Run: headless pygame with SDL's dummy video driver; simulated clock (each Clock.tick advances the game by its frame time, no real sleeping); random seed 0; keys injected as events and as key.get_pressed() state; no mouse input.
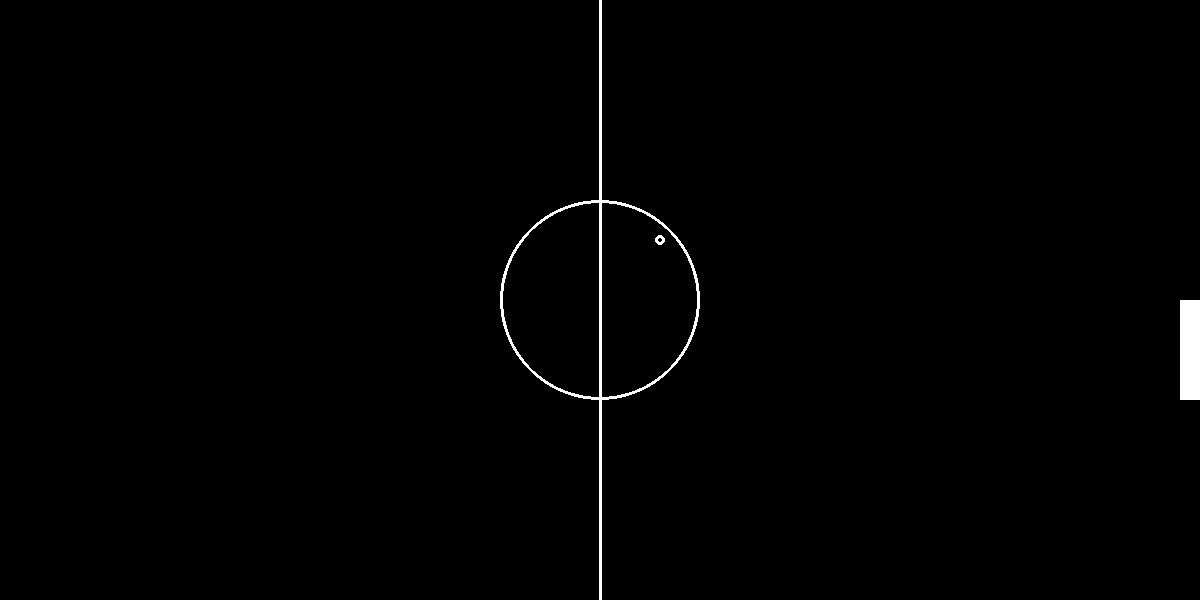
Frame 1 of 4 · flips 1–60 · no input
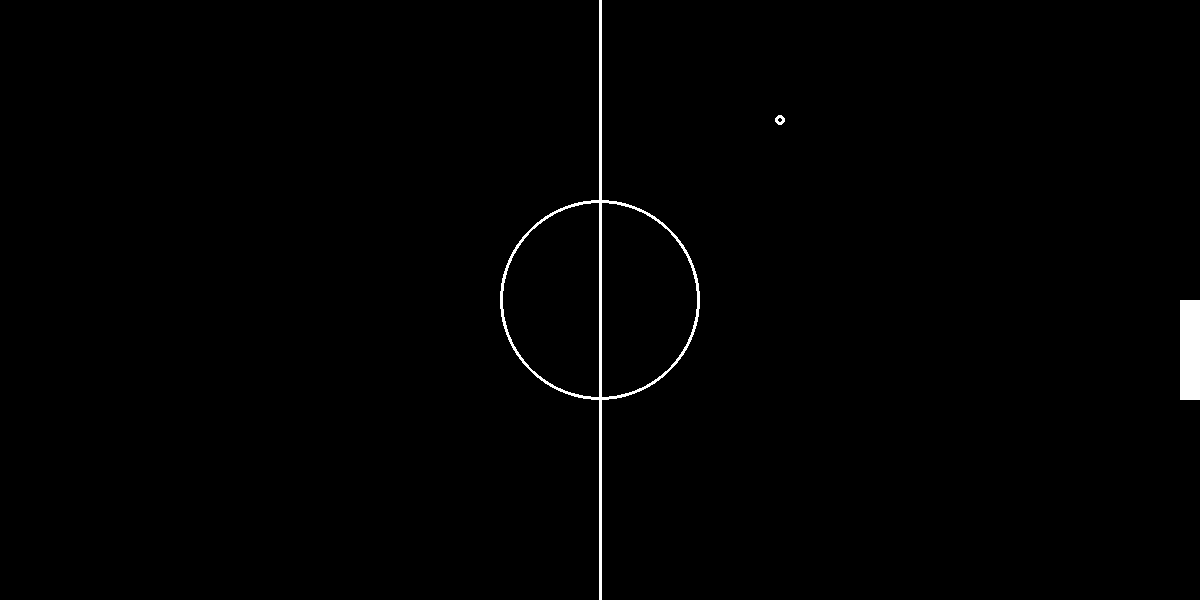
Frame 2 of 4 · flips 61–180 · tapped SPACE, RETURN · held RIGHT (→), D
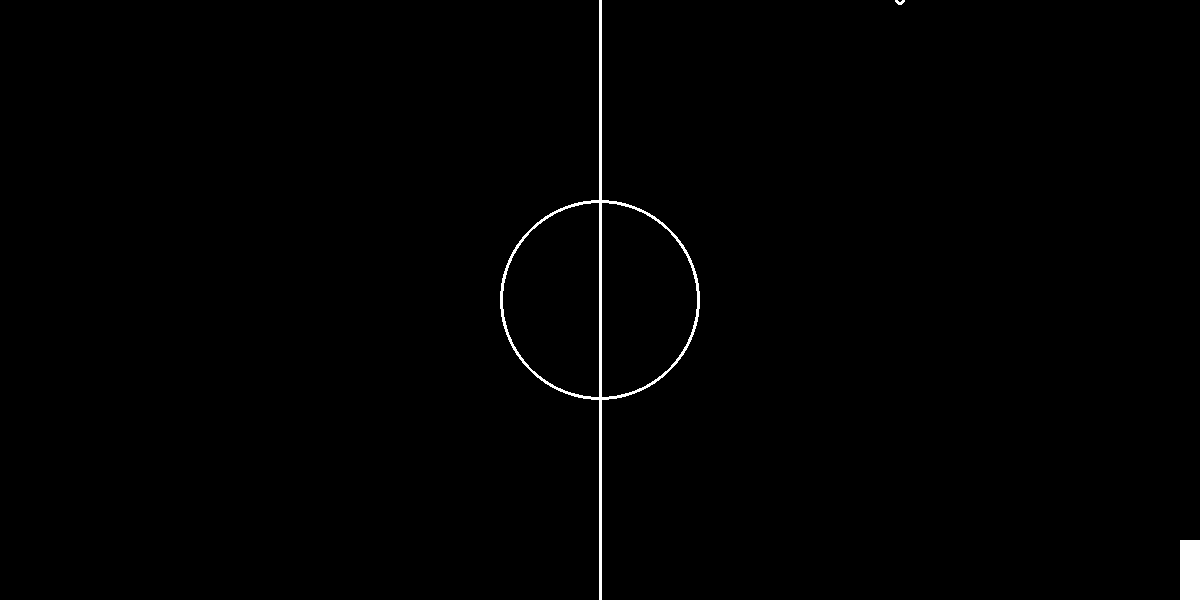
Frame 3 of 4 · flips 181–300 · held DOWN (↓), S
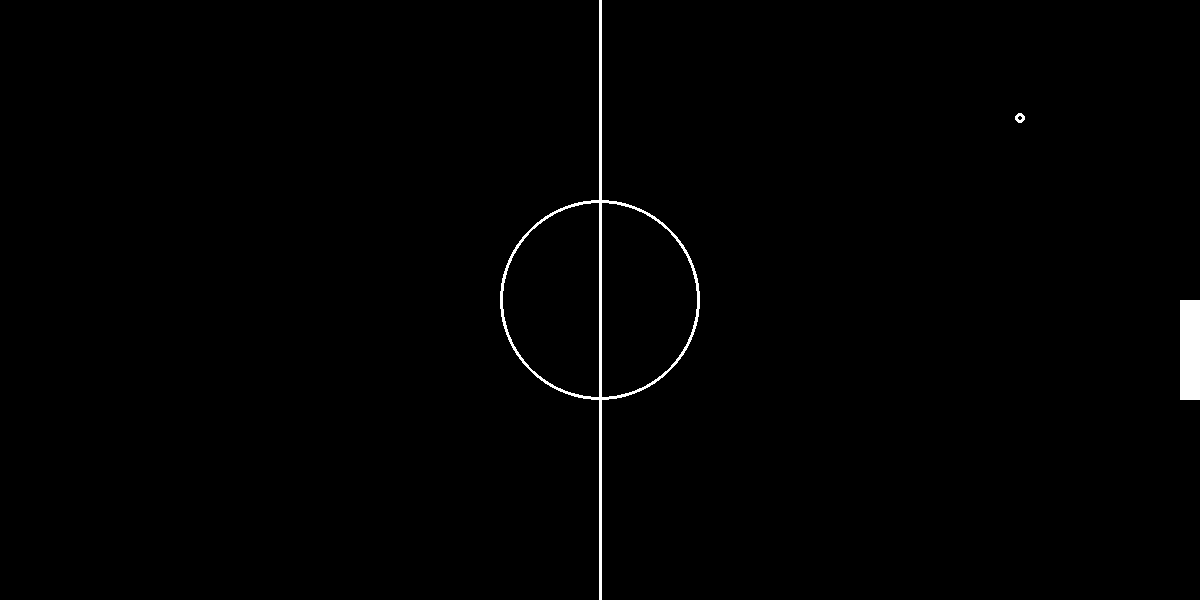
Frame 4 of 4 · flips 301–420 · held LEFT (←), A, UP (↑), W

The pygame program that drew these frames:

import pygame
import random

pygame.init()


#Tamanha da Tela
display_height = 600
display_width = 1200

#Cores
black = (0,0,0)
white = (255,255,255)
red = (255,0,0)
green = (0,255,0)
blue = (0,0,255)

#Tela
screen = pygame.display.set_mode((display_width,display_height))
pygame.display.set_caption("Pong")

#Variável de fim do laço



#Plano de fundo padrão

def plano_padrao():  
    screen.fill(black)
    pygame.draw.line(screen,white,((display_width /2) ,0),((display_width /2),display_height), 3)
    pygame.draw.circle(screen, white,((display_width //2), (display_height //2)), 100, 3)

screen.fill(black)
pygame.draw.line(screen,white,((display_width /2) ,0),((display_width /2),display_height), 3)
pygame.draw.circle(screen, white,((display_width //2), (display_height //2)), 100, 3)


#Bolinha
player_height = 100
player_width = 20



def player1(pl_x,pl_y):
    pygame.draw.rect(screen, white,(pl_x, pl_y, player_width, player_height))

def bola(x,y):
    pygame.draw.circle(screen, white,(x, y), 5, 3)

def game_loop():
    bol_x = (display_width //2)
    bol_y = (display_height //2)
    pl_x = (display_width - player_width)
    pl_y = (display_height// 2)
    x_change = -1
    y_change = -1
    py_change = 0
    sorte = 1#random.randint(0,1)
    #Decide na sorte para qual lado a bolinha vai sair do meio de campo
    if sorte == 1:
            
            x_change = x_change * -1
            y_change = y_change * 1
    gol = False
    while not gol:
        for event in pygame.event.get():
            if event.type == pygame.QUIT:
                pygame.quit()
                quit()
            if event.type == pygame.KEYDOWN:
                if event.key == pygame.K_UP:
                    py_change = -2
                elif event.key == pygame.K_DOWN:
                    py_change = 2

            if event.type == pygame.KEYUP:
                if event.key == pygame.K_UP or event.key == pygame.K_DOWN:
                    py_change = 0


        plano_padrao()
        bol_x += x_change
        bol_y += y_change
        pl_y += py_change
        player1(pl_x,pl_y)
        bola(bol_x, bol_y)
        

        if bol_y < 0 or bol_y > display_height:
            y_change = y_change * -1
        elif bol_x == display_width -  player_width:
            if bol_y  >= pl_y  and bol_y <= pl_y + player_height:
             x_change = x_change * -1
        elif bol_x < 0 or bol_x > display_width:
            gol = True
            game_loop()
            
    
        pygame.display.update()
game_loop()
